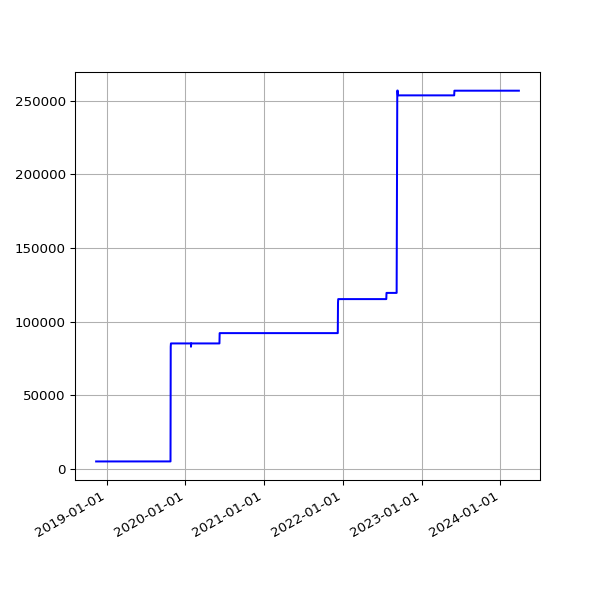

Data behind this chart, as committed beside it:
date, value
2018-11-13 06:13:10 +0000, 5092
2018-11-16 06:06:18 +0000, 5092
2018-11-19 06:13:27 +0000, 5092
2018-11-22 06:43:41 +0000, 5092
2018-11-25 06:14:56 +0000, 5092
2018-12-01 06:23:51 +0000, 5092
2018-12-04 07:04:53 +0000, 5092
2018-12-07 06:14:22 +0000, 5116
2018-12-10 06:27:57 +0000, 5116
2018-12-13 06:31:09 +0000, 5116
2018-12-16 06:21:57 +0000, 5116
2018-12-19 06:31:52 +0000, 5116
2018-12-22 06:31:39 +0000, 5116
2018-12-25 06:50:52 +0000, 5116
2018-12-28 07:09:18 +0000, 5116
2019-01-01 06:51:12 +0000, 5116
2019-01-04 07:45:52 +0000, 5116
2019-01-07 06:36:52 +0000, 5116
2019-01-10 07:00:20 +0000, 5116
2019-01-13 06:51:08 +0000, 5116
2019-01-16 06:18:52 +0000, 5116
2019-01-25 06:27:52 +0000, 5116
2019-01-28 06:20:04 +0000, 5116
2019-02-01 06:43:11 +0000, 5116
2019-02-04 06:46:59 +0000, 5116
2019-02-07 06:28:15 +0000, 5116
2019-02-10 07:01:57 +0000, 5116
2019-02-13 06:35:54 +0000, 5116
2019-02-19 07:05:30 +0000, 5116
2019-02-22 06:55:53 +0000, 5116
2019-02-25 06:38:05 +0000, 5116
2019-03-01 06:43:32 +0000, 5116
2019-03-04 07:01:27 +0000, 5116
2019-03-07 07:15:07 +0000, 5116
2019-03-10 06:41:23 +0000, 5116
2019-03-13 06:35:04 +0000, 5116
2019-03-16 06:34:51 +0000, 5116
2019-03-19 06:42:23 +0000, 5116
2019-03-22 06:58:13 +0000, 5116
2019-03-25 06:50:58 +0000, 5116
2019-03-28 07:47:59 +0000, 5116
2019-04-01 07:40:45 +0100, 5116
2019-04-04 06:42:25 +0100, 5116
2019-04-07 06:51:48 +0100, 5116
2019-04-10 06:56:15 +0100, 5116
2019-04-16 11:24:05 +0100, 5116
2019-04-19 07:16:50 +0100, 5116
2019-04-22 07:00:26 +0100, 5116
2019-05-01 07:20:31 +0100, 5116
2019-05-04 07:15:27 +0100, 5116
2019-05-07 07:29:37 +0100, 5116
2019-05-10 07:10:29 +0100, 5116
2019-05-13 07:01:24 +0100, 5116
2019-05-16 07:14:22 +0100, 5116
2019-05-19 06:46:07 +0100, 5116
2019-06-13 07:03:22 +0100, 5116
2019-06-16 06:39:01 +0100, 5116
2019-06-19 06:09:05 +0100, 5116
2019-06-22 06:26:55 +0100, 5116
2019-06-25 06:11:17 +0100, 5116
... 1,493 more rows
